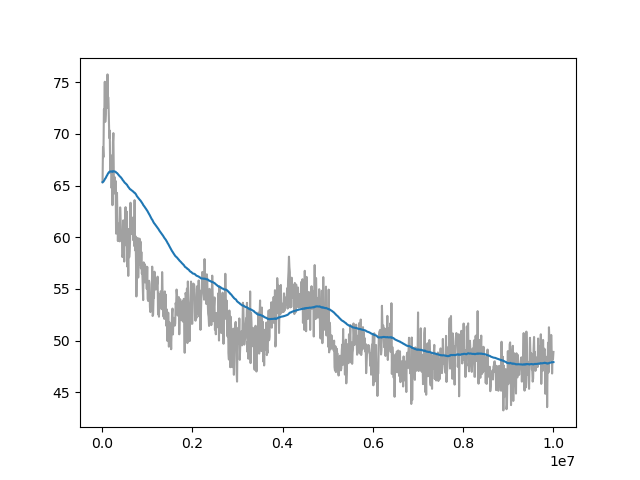

Values plotted in this chart, from the file beside it:
Wall time, Step, Value
1712936929, 10000, 65.33
1712936963, 20000, 68.7
1712936994, 30000, 67.75
1712937027, 40000, 72.37
1712937058, 50000, 72.16
1712937089, 60000, 75.04
1712937121, 70000, 71.16
1712937152, 80000, 71.91
1712937183, 90000, 74.95
1712937215, 100000, 74.75
1712937246, 110000, 72.51
1712937279, 120000, 75.76
1712937311, 130000, 73.55
1712937342, 140000, 73.52
1712937374, 150000, 71.55
1712937406, 160000, 69.59
1712937437, 170000, 70.32
1712937467, 180000, 66.21
1712937499, 190000, 66.61
1712937529, 200000, 67.92
1712937559, 210000, 64.76
1712937590, 220000, 66.46
1712937620, 230000, 63.1
1712937650, 240000, 69.18
1712937681, 250000, 70.08
1712937711, 260000, 65.87
1712937741, 270000, 64.24
1712937770, 280000, 65.81
1712937801, 290000, 64.4
1712937831, 300000, 65.45
1712937861, 310000, 60.35
1712937892, 320000, 62.53
1712937923, 330000, 64.29
1712937953, 340000, 61.78
1712937983, 350000, 59.63
1712938014, 360000, 61.29
1712938044, 370000, 61.32
1712938074, 380000, 61.19
1712938102, 390000, 59.6
1712938133, 400000, 62.89
1712938163, 410000, 61.72
1712938194, 420000, 60.47
1712938227, 430000, 60.2
1712938258, 440000, 60.06
1712938288, 450000, 58.08
1712938319, 460000, 58.35
1712938349, 470000, 61.64
1712938380, 480000, 59.22
1712938411, 490000, 57.65
1712938442, 500000, 60.65
1712938473, 510000, 61.89
1712938503, 520000, 62.91
1712938534, 530000, 59.69
1712938564, 540000, 59.19
1712938595, 550000, 62.47
1712938625, 560000, 57.15
1712938655, 570000, 59.22
1712938686, 580000, 56.26
1712938716, 590000, 60.79
1712938747, 600000, 58.06
... 940 more rows
